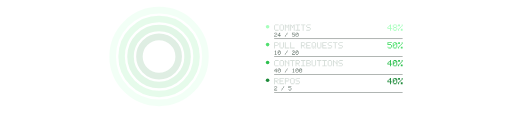
t = 0.00 s
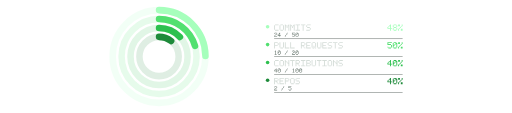
t = 0.36 s
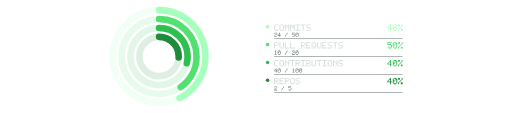
t = 0.73 s
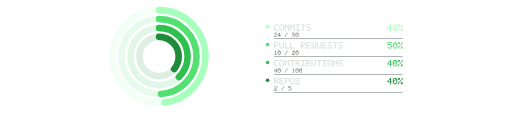
t = 1.20 s
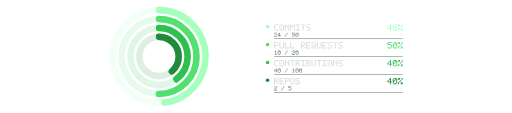
t = 1.46 s
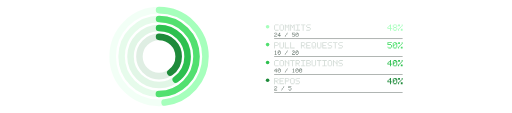
t = 1.95 s

The animated SVG that drew these frames (rendered in a browser with its animation timeline set to each time). Animation: 4 SMIL elements (animate=4); one cycle of 1.95 s.

<svg xmlns="http://www.w3.org/2000/svg" width="860" height="190" viewBox="0 0 860 190" role="img" aria-label="activity rings"><title>activity rings</title><g transform="translate(-24 0)"><circle cx="291" cy="95" r="78" fill="none" stroke="#a6ffbc" stroke-opacity="0.14" stroke-width="11"/><circle cx="291" cy="95" r="78" fill="none" stroke="#a6ffbc" stroke-width="11" stroke-linecap="round" stroke-dasharray="490.09" stroke-dashoffset="254.85" transform="rotate(-90 291 95)"><animate attributeName="stroke-dashoffset" from="490.09" to="254.85" dur="1.2s" calcMode="spline" keySplines="0.25 0.1 0.25 1" keyTimes="0;1" fill="freeze"/></circle><circle cx="291" cy="95" r="63" fill="none" stroke="#52e070" stroke-opacity="0.14" stroke-width="11"/><circle cx="291" cy="95" r="63" fill="none" stroke="#52e070" stroke-width="11" stroke-linecap="round" stroke-dasharray="395.84" stroke-dashoffset="197.92" transform="rotate(-90 291 95)"><animate attributeName="stroke-dashoffset" from="395.84" to="197.92" dur="1.45s" calcMode="spline" keySplines="0.25 0.1 0.25 1" keyTimes="0;1" fill="freeze"/></circle><circle cx="291" cy="95" r="48" fill="none" stroke="#2dc04f" stroke-opacity="0.14" stroke-width="11"/><circle cx="291" cy="95" r="48" fill="none" stroke="#2dc04f" stroke-width="11" stroke-linecap="round" stroke-dasharray="301.59" stroke-dashoffset="180.95" transform="rotate(-90 291 95)"><animate attributeName="stroke-dashoffset" from="301.59" to="180.95" dur="1.7s" calcMode="spline" keySplines="0.25 0.1 0.25 1" keyTimes="0;1" fill="freeze"/></circle><circle cx="291" cy="95" r="33" fill="none" stroke="#1e8a3a" stroke-opacity="0.14" stroke-width="11"/><circle cx="291" cy="95" r="33" fill="none" stroke="#1e8a3a" stroke-width="11" stroke-linecap="round" stroke-dasharray="207.35" stroke-dashoffset="124.41" transform="rotate(-90 291 95)"><animate attributeName="stroke-dashoffset" from="207.35" to="124.41" dur="1.95s" calcMode="spline" keySplines="0.25 0.1 0.25 1" keyTimes="0;1" fill="freeze"/></circle></g><g transform="translate(24 0)"><circle cx="425.5" cy="45" r="3" fill="#a6ffbc"/><path fill="#d5ddd8" d="M438 41h1.5v1.5h-1.5zM439.5 41h1.5v1.5h-1.5zM441 41h1.5v1.5h-1.5zM442.5 41h1.5v1.5h-1.5zM436.5 42.5h1.5v1.5h-1.5zM436.5 44h1.5v1.5h-1.5zM436.5 45.5h1.5v1.5h-1.5zM436.5 47h1.5v1.5h-1.5zM436.5 48.5h1.5v1.5h-1.5zM438 50h1.5v1.5h-1.5zM439.5 50h1.5v1.5h-1.5zM441 50h1.5v1.5h-1.5zM442.5 50h1.5v1.5h-1.5zM447 41h1.5v1.5h-1.5zM448.5 41h1.5v1.5h-1.5zM450 41h1.5v1.5h-1.5zM445.5 42.5h1.5v1.5h-1.5zM451.5 42.5h1.5v1.5h-1.5zM445.5 44h1.5v1.5h-1.5zM451.5 44h1.5v1.5h-1.5zM445.5 45.5h1.5v1.5h-1.5zM451.5 45.5h1.5v1.5h-1.5zM445.5 47h1.5v1.5h-1.5zM451.5 47h1.5v1.5h-1.5zM445.5 48.5h1.5v1.5h-1.5zM451.5 48.5h1.5v1.5h-1.5zM447 50h1.5v1.5h-1.5zM448.5 50h1.5v1.5h-1.5zM450 50h1.5v1.5h-1.5zM454.5 41h1.5v1.5h-1.5zM460.5 41h1.5v1.5h-1.5zM454.5 42.5h1.5v1.5h-1.5zM456 42.5h1.5v1.5h-1.5zM459 42.5h1.5v1.5h-1.5zM460.5 42.5h1.5v1.5h-1.5zM454.5 44h1.5v1.5h-1.5zM457.5 44h1.5v1.5h-1.5zM460.5 44h1.5v1.5h-1.5zM454.5 45.5h1.5v1.5h-1.5zM457.5 45.5h1.5v1.5h-1.5zM460.5 45.5h1.5v1.5h-1.5zM454.5 47h1.5v1.5h-1.5zM460.5 47h1.5v1.5h-1.5zM454.5 48.5h1.5v1.5h-1.5zM460.5 48.5h1.5v1.5h-1.5zM454.5 50h1.5v1.5h-1.5zM460.5 50h1.5v1.5h-1.5zM463.5 41h1.5v1.5h-1.5zM469.5 41h1.5v1.5h-1.5zM463.5 42.5h1.5v1.5h-1.5zM465 42.5h1.5v1.5h-1.5zM468 42.5h1.5v1.5h-1.5zM469.5 42.5h1.5v1.5h-1.5zM463.5 44h1.5v1.5h-1.5zM466.5 44h1.5v1.5h-1.5zM469.5 44h1.5v1.5h-1.5zM463.5 45.5h1.5v1.5h-1.5zM466.5 45.5h1.5v1.5h-1.5zM469.5 45.5h1.5v1.5h-1.5zM463.5 47h1.5v1.5h-1.5zM469.5 47h1.5v1.5h-1.5zM463.5 48.5h1.5v1.5h-1.5zM469.5 48.5h1.5v1.5h-1.5zM463.5 50h1.5v1.5h-1.5zM469.5 50h1.5v1.5h-1.5zM472.5 41h1.5v1.5h-1.5zM474 41h1.5v1.5h-1.5zM475.5 41h1.5v1.5h-1.5zM477 41h1.5v1.5h-1.5zM478.5 41h1.5v1.5h-1.5zM475.5 42.5h1.5v1.5h-1.5zM475.5 44h1.5v1.5h-1.5zM475.5 45.5h1.5v1.5h-1.5zM475.5 47h1.5v1.5h-1.5zM475.5 48.5h1.5v1.5h-1.5zM472.5 50h1.5v1.5h-1.5zM474 50h1.5v1.5h-1.5zM475.5 50h1.5v1.5h-1.5zM477 50h1.5v1.5h-1.5zM478.5 50h1.5v1.5h-1.5zM481.5 41h1.5v1.5h-1.5zM483 41h1.5v1.5h-1.5zM484.5 41h1.5v1.5h-1.5zM486 41h1.5v1.5h-1.5zM487.5 41h1.5v1.5h-1.5zM484.5 42.5h1.5v1.5h-1.5zM484.5 44h1.5v1.5h-1.5zM484.5 45.5h1.5v1.5h-1.5zM484.5 47h1.5v1.5h-1.5zM484.5 48.5h1.5v1.5h-1.5zM484.5 50h1.5v1.5h-1.5zM492 41h1.5v1.5h-1.5zM493.5 41h1.5v1.5h-1.5zM495 41h1.5v1.5h-1.5zM496.5 41h1.5v1.5h-1.5zM490.5 42.5h1.5v1.5h-1.5zM490.5 44h1.5v1.5h-1.5zM492 45.5h1.5v1.5h-1.5zM493.5 45.5h1.5v1.5h-1.5zM495 45.5h1.5v1.5h-1.5zM496.5 47h1.5v1.5h-1.5zM496.5 48.5h1.5v1.5h-1.5zM490.5 50h1.5v1.5h-1.5zM492 50h1.5v1.5h-1.5zM493.5 50h1.5v1.5h-1.5zM495 50h1.5v1.5h-1.5z"/><path fill="#6f7d75" d="M437.5 55h1v1h-1zM438.5 55h1v1h-1zM439.5 55h1v1h-1zM436.5 56h1v1h-1zM440.5 56h1v1h-1zM440.5 57h1v1h-1zM438.5 58h1v1h-1zM439.5 58h1v1h-1zM437.5 59h1v1h-1zM436.5 60h1v1h-1zM436.5 61h1v1h-1zM437.5 61h1v1h-1zM438.5 61h1v1h-1zM439.5 61h1v1h-1zM440.5 61h1v1h-1zM445.5 55h1v1h-1zM444.5 56h1v1h-1zM445.5 56h1v1h-1zM443.5 57h1v1h-1zM445.5 57h1v1h-1zM442.5 58h1v1h-1zM445.5 58h1v1h-1zM442.5 59h1v1h-1zM443.5 59h1v1h-1zM444.5 59h1v1h-1zM445.5 59h1v1h-1zM446.5 59h1v1h-1zM445.5 60h1v1h-1zM445.5 61h1v1h-1zM458.5 55h1v1h-1zM457.5 56h1v1h-1zM457.5 57h1v1h-1zM456.5 58h1v1h-1zM455.5 59h1v1h-1zM455.5 60h1v1h-1zM454.5 61h1v1h-1zM466.5 55h1v1h-1zM467.5 55h1v1h-1zM468.5 55h1v1h-1zM469.5 55h1v1h-1zM470.5 55h1v1h-1zM466.5 56h1v1h-1zM466.5 57h1v1h-1zM467.5 57h1v1h-1zM468.5 57h1v1h-1zM469.5 57h1v1h-1zM470.5 58h1v1h-1zM470.5 59h1v1h-1zM466.5 60h1v1h-1zM470.5 60h1v1h-1zM467.5 61h1v1h-1zM468.5 61h1v1h-1zM469.5 61h1v1h-1zM473.5 55h1v1h-1zM474.5 55h1v1h-1zM475.5 55h1v1h-1zM472.5 56h1v1h-1zM475.5 56h1v1h-1zM476.5 56h1v1h-1zM472.5 57h1v1h-1zM474.5 57h1v1h-1zM476.5 57h1v1h-1zM472.5 58h1v1h-1zM473.5 58h1v1h-1zM476.5 58h1v1h-1zM472.5 59h1v1h-1zM476.5 59h1v1h-1zM472.5 60h1v1h-1zM476.5 60h1v1h-1zM473.5 61h1v1h-1zM474.5 61h1v1h-1zM475.5 61h1v1h-1z"/><path fill="#a6ffbc" d="M631.5 41h1.5v1.5h-1.5zM630 42.5h1.5v1.5h-1.5zM631.5 42.5h1.5v1.5h-1.5zM628.5 44h1.5v1.5h-1.5zM631.5 44h1.5v1.5h-1.5zM627 45.5h1.5v1.5h-1.5zM631.5 45.5h1.5v1.5h-1.5zM627 47h1.5v1.5h-1.5zM628.5 47h1.5v1.5h-1.5zM630 47h1.5v1.5h-1.5zM631.5 47h1.5v1.5h-1.5zM633 47h1.5v1.5h-1.5zM631.5 48.5h1.5v1.5h-1.5zM631.5 50h1.5v1.5h-1.5zM637.5 41h1.5v1.5h-1.5zM639 41h1.5v1.5h-1.5zM640.5 41h1.5v1.5h-1.5zM636 42.5h1.5v1.5h-1.5zM642 42.5h1.5v1.5h-1.5zM636 44h1.5v1.5h-1.5zM642 44h1.5v1.5h-1.5zM637.5 45.5h1.5v1.5h-1.5zM639 45.5h1.5v1.5h-1.5zM640.5 45.5h1.5v1.5h-1.5zM636 47h1.5v1.5h-1.5zM642 47h1.5v1.5h-1.5zM636 48.5h1.5v1.5h-1.5zM642 48.5h1.5v1.5h-1.5zM637.5 50h1.5v1.5h-1.5zM639 50h1.5v1.5h-1.5zM640.5 50h1.5v1.5h-1.5zM645 41h1.5v1.5h-1.5zM646.5 41h1.5v1.5h-1.5zM651 41h1.5v1.5h-1.5zM645 42.5h1.5v1.5h-1.5zM646.5 42.5h1.5v1.5h-1.5zM651 42.5h1.5v1.5h-1.5zM649.5 44h1.5v1.5h-1.5zM648 45.5h1.5v1.5h-1.5zM646.5 47h1.5v1.5h-1.5zM645 48.5h1.5v1.5h-1.5zM649.5 48.5h1.5v1.5h-1.5zM651 48.5h1.5v1.5h-1.5zM645 50h1.5v1.5h-1.5zM649.5 50h1.5v1.5h-1.5zM651 50h1.5v1.5h-1.5z"/><rect x="436.5" y="65" width="216" height="0.6" fill="#24302a"/><circle cx="425.5" cy="75" r="3" fill="#52e070"/><path fill="#d5ddd8" d="M436.5 71h1.5v1.5h-1.5zM438 71h1.5v1.5h-1.5zM439.5 71h1.5v1.5h-1.5zM441 71h1.5v1.5h-1.5zM436.5 72.5h1.5v1.5h-1.5zM442.5 72.5h1.5v1.5h-1.5zM436.5 74h1.5v1.5h-1.5zM442.5 74h1.5v1.5h-1.5zM436.5 75.5h1.5v1.5h-1.5zM438 75.5h1.5v1.5h-1.5zM439.5 75.5h1.5v1.5h-1.5zM441 75.5h1.5v1.5h-1.5zM436.5 77h1.5v1.5h-1.5zM436.5 78.5h1.5v1.5h-1.5zM436.5 80h1.5v1.5h-1.5zM445.5 71h1.5v1.5h-1.5zM451.5 71h1.5v1.5h-1.5zM445.5 72.5h1.5v1.5h-1.5zM451.5 72.5h1.5v1.5h-1.5zM445.5 74h1.5v1.5h-1.5zM451.5 74h1.5v1.5h-1.5zM445.5 75.5h1.5v1.5h-1.5zM451.5 75.5h1.5v1.5h-1.5zM445.5 77h1.5v1.5h-1.5zM451.5 77h1.5v1.5h-1.5zM445.5 78.5h1.5v1.5h-1.5zM451.5 78.5h1.5v1.5h-1.5zM447 80h1.5v1.5h-1.5zM448.5 80h1.5v1.5h-1.5zM450 80h1.5v1.5h-1.5zM454.5 71h1.5v1.5h-1.5zM454.5 72.5h1.5v1.5h-1.5zM454.5 74h1.5v1.5h-1.5zM454.5 75.5h1.5v1.5h-1.5zM454.5 77h1.5v1.5h-1.5zM454.5 78.5h1.5v1.5h-1.5zM454.5 80h1.5v1.5h-1.5zM456 80h1.5v1.5h-1.5zM457.5 80h1.5v1.5h-1.5zM459 80h1.5v1.5h-1.5zM460.5 80h1.5v1.5h-1.5zM463.5 71h1.5v1.5h-1.5zM463.5 72.5h1.5v1.5h-1.5zM463.5 74h1.5v1.5h-1.5zM463.5 75.5h1.5v1.5h-1.5zM463.5 77h1.5v1.5h-1.5zM463.5 78.5h1.5v1.5h-1.5zM463.5 80h1.5v1.5h-1.5zM465 80h1.5v1.5h-1.5zM466.5 80h1.5v1.5h-1.5zM468 80h1.5v1.5h-1.5zM469.5 80h1.5v1.5h-1.5zM481.5 71h1.5v1.5h-1.5zM483 71h1.5v1.5h-1.5zM484.5 71h1.5v1.5h-1.5zM486 71h1.5v1.5h-1.5zM481.5 72.5h1.5v1.5h-1.5zM487.5 72.5h1.5v1.5h-1.5zM481.5 74h1.5v1.5h-1.5zM487.5 74h1.5v1.5h-1.5zM481.5 75.5h1.5v1.5h-1.5zM483 75.5h1.5v1.5h-1.5zM484.5 75.5h1.5v1.5h-1.5zM486 75.5h1.5v1.5h-1.5zM481.5 77h1.5v1.5h-1.5zM484.5 77h1.5v1.5h-1.5zM481.5 78.5h1.5v1.5h-1.5zM486 78.5h1.5v1.5h-1.5zM481.5 80h1.5v1.5h-1.5zM487.5 80h1.5v1.5h-1.5zM490.5 71h1.5v1.5h-1.5zM492 71h1.5v1.5h-1.5zM493.5 71h1.5v1.5h-1.5zM495 71h1.5v1.5h-1.5zM496.5 71h1.5v1.5h-1.5zM490.5 72.5h1.5v1.5h-1.5zM490.5 74h1.5v1.5h-1.5zM490.5 75.5h1.5v1.5h-1.5zM492 75.5h1.5v1.5h-1.5zM493.5 75.5h1.5v1.5h-1.5zM495 75.5h1.5v1.5h-1.5zM490.5 77h1.5v1.5h-1.5zM490.5 78.5h1.5v1.5h-1.5zM490.5 80h1.5v1.5h-1.5zM492 80h1.5v1.5h-1.5zM493.5 80h1.5v1.5h-1.5zM495 80h1.5v1.5h-1.5zM496.5 80h1.5v1.5h-1.5zM501 71h1.5v1.5h-1.5zM502.5 71h1.5v1.5h-1.5zM504 71h1.5v1.5h-1.5zM499.5 72.5h1.5v1.5h-1.5zM505.5 72.5h1.5v1.5h-1.5zM499.5 74h1.5v1.5h-1.5zM505.5 74h1.5v1.5h-1.5zM499.5 75.5h1.5v1.5h-1.5zM505.5 75.5h1.5v1.5h-1.5zM499.5 77h1.5v1.5h-1.5zM502.5 77h1.5v1.5h-1.5zM505.5 77h1.5v1.5h-1.5zM499.5 78.5h1.5v1.5h-1.5zM504 78.5h1.5v1.5h-1.5zM501 80h1.5v1.5h-1.5zM502.5 80h1.5v1.5h-1.5zM505.5 80h1.5v1.5h-1.5zM508.5 71h1.5v1.5h-1.5zM514.5 71h1.5v1.5h-1.5zM508.5 72.5h1.5v1.5h-1.5zM514.5 72.5h1.5v1.5h-1.5zM508.5 74h1.5v1.5h-1.5zM514.5 74h1.5v1.5h-1.5zM508.5 75.5h1.5v1.5h-1.5zM514.5 75.5h1.5v1.5h-1.5zM508.5 77h1.5v1.5h-1.5zM514.5 77h1.5v1.5h-1.5zM508.5 78.5h1.5v1.5h-1.5zM514.5 78.5h1.5v1.5h-1.5zM510 80h1.5v1.5h-1.5zM511.5 80h1.5v1.5h-1.5zM513 80h1.5v1.5h-1.5zM517.5 71h1.5v1.5h-1.5zM519 71h1.5v1.5h-1.5zM520.5 71h1.5v1.5h-1.5zM522 71h1.5v1.5h-1.5zM523.5 71h1.5v1.5h-1.5zM517.5 72.5h1.5v1.5h-1.5zM517.5 74h1.5v1.5h-1.5zM517.5 75.5h1.5v1.5h-1.5zM519 75.5h1.5v1.5h-1.5zM520.5 75.5h1.5v1.5h-1.5zM522 75.5h1.5v1.5h-1.5zM517.5 77h1.5v1.5h-1.5zM517.5 78.5h1.5v1.5h-1.5zM517.5 80h1.5v1.5h-1.5zM519 80h1.5v1.5h-1.5zM520.5 80h1.5v1.5h-1.5zM522 80h1.5v1.5h-1.5zM523.5 80h1.5v1.5h-1.5zM528 71h1.5v1.5h-1.5zM529.5 71h1.5v1.5h-1.5zM531 71h1.5v1.5h-1.5zM532.5 71h1.5v1.5h-1.5zM526.5 72.5h1.5v1.5h-1.5zM526.5 74h1.5v1.5h-1.5zM528 75.5h1.5v1.5h-1.5zM529.5 75.5h1.5v1.5h-1.5zM531 75.5h1.5v1.5h-1.5zM532.5 77h1.5v1.5h-1.5zM532.5 78.5h1.5v1.5h-1.5zM526.5 80h1.5v1.5h-1.5zM528 80h1.5v1.5h-1.5zM529.5 80h1.5v1.5h-1.5zM531 80h1.5v1.5h-1.5zM535.5 71h1.5v1.5h-1.5zM537 71h1.5v1.5h-1.5zM538.5 71h1.5v1.5h-1.5zM540 71h1.5v1.5h-1.5zM541.5 71h1.5v1.5h-1.5zM538.5 72.5h1.5v1.5h-1.5zM538.5 74h1.5v1.5h-1.5zM538.5 75.5h1.5v1.5h-1.5zM538.5 77h1.5v1.5h-1.5zM538.5 78.5h1.5v1.5h-1.5zM538.5 80h1.5v1.5h-1.5zM546 71h1.5v1.5h-1.5zM547.5 71h1.5v1.5h-1.5zM549 71h1.5v1.5h-1.5zM550.5 71h1.5v1.5h-1.5zM544.5 72.5h1.5v1.5h-1.5zM544.5 74h1.5v1.5h-1.5zM546 75.5h1.5v1.5h-1.5zM547.5 75.5h1.5v1.5h-1.5zM549 75.5h1.5v1.5h-1.5zM550.5 77h1.5v1.5h-1.5zM550.5 78.5h1.5v1.5h-1.5zM544.5 80h1.5v1.5h-1.5zM546 80h1.5v1.5h-1.5zM547.5 80h1.5v1.5h-1.5zM549 80h1.5v1.5h-1.5z"/><path fill="#6f7d75" d="M438.5 85h1v1h-1zM437.5 86h1v1h-1zM438.5 86h1v1h-1zM438.5 87h1v1h-1zM438.5 88h1v1h-1zM438.5 89h1v1h-1zM438.5 90h1v1h-1zM437.5 91h1v1h-1zM438.5 91h1v1h-1zM439.5 91h1v1h-1zM443.5 85h1v1h-1zM444.5 85h1v1h-1zM445.5 85h1v1h-1zM442.5 86h1v1h-1zM445.5 86h1v1h-1zM446.5 86h1v1h-1zM442.5 87h1v1h-1zM444.5 87h1v1h-1zM446.5 87h1v1h-1zM442.5 88h1v1h-1zM443.5 88h1v1h-1zM446.5 88h1v1h-1zM442.5 89h1v1h-1zM446.5 89h1v1h-1zM442.5 90h1v1h-1zM446.5 90h1v1h-1zM443.5 91h1v1h-1zM444.5 91h1v1h-1zM445.5 91h1v1h-1zM458.5 85h1v1h-1zM457.5 86h1v1h-1zM457.5 87h1v1h-1zM456.5 88h1v1h-1zM455.5 89h1v1h-1zM455.5 90h1v1h-1zM454.5 91h1v1h-1zM467.5 85h1v1h-1zM468.5 85h1v1h-1zM469.5 85h1v1h-1zM466.5 86h1v1h-1zM470.5 86h1v1h-1zM470.5 87h1v1h-1zM468.5 88h1v1h-1zM469.5 88h1v1h-1zM467.5 89h1v1h-1zM466.5 90h1v1h-1zM466.5 91h1v1h-1zM467.5 91h1v1h-1zM468.5 91h1v1h-1zM469.5 91h1v1h-1zM470.5 91h1v1h-1zM473.5 85h1v1h-1zM474.5 85h1v1h-1zM475.5 85h1v1h-1zM472.5 86h1v1h-1zM475.5 86h1v1h-1zM476.5 86h1v1h-1zM472.5 87h1v1h-1zM474.5 87h1v1h-1zM476.5 87h1v1h-1zM472.5 88h1v1h-1zM473.5 88h1v1h-1zM476.5 88h1v1h-1zM472.5 89h1v1h-1zM476.5 89h1v1h-1zM472.5 90h1v1h-1zM476.5 90h1v1h-1zM473.5 91h1v1h-1zM474.5 91h1v1h-1zM475.5 91h1v1h-1z"/><path fill="#52e070" d="M627 71h1.5v1.5h-1.5zM628.5 71h1.5v1.5h-1.5zM630 71h1.5v1.5h-1.5zM631.5 71h1.5v1.5h-1.5zM633 71h1.5v1.5h-1.5zM627 72.5h1.5v1.5h-1.5zM627 74h1.5v1.5h-1.5zM628.5 74h1.5v1.5h-1.5zM630 74h1.5v1.5h-1.5zM631.5 74h1.5v1.5h-1.5zM633 75.5h1.5v1.5h-1.5zM633 77h1.5v1.5h-1.5zM627 78.5h1.5v1.5h-1.5zM633 78.5h1.5v1.5h-1.5zM628.5 80h1.5v1.5h-1.5zM630 80h1.5v1.5h-1.5zM631.5 80h1.5v1.5h-1.5zM637.5 71h1.5v1.5h-1.5zM639 71h1.5v1.5h-1.5zM640.5 71h1.5v1.5h-1.5zM636 72.5h1.5v1.5h-1.5zM640.5 72.5h1.5v1.5h-1.5zM642 72.5h1.5v1.5h-1.5zM636 74h1.5v1.5h-1.5zM639 74h1.5v1.5h-1.5zM642 74h1.5v1.5h-1.5zM636 75.5h1.5v1.5h-1.5zM637.5 75.5h1.5v1.5h-1.5zM642 75.5h1.5v1.5h-1.5zM636 77h1.5v1.5h-1.5zM642 77h1.5v1.5h-1.5zM636 78.5h1.5v1.5h-1.5zM642 78.5h1.5v1.5h-1.5zM637.5 80h1.5v1.5h-1.5zM639 80h1.5v1.5h-1.5zM640.5 80h1.5v1.5h-1.5zM645 71h1.5v1.5h-1.5zM646.5 71h1.5v1.5h-1.5zM651 71h1.5v1.5h-1.5zM645 72.5h1.5v1.5h-1.5zM646.5 72.5h1.5v1.5h-1.5zM651 72.5h1.5v1.5h-1.5zM649.5 74h1.5v1.5h-1.5zM648 75.5h1.5v1.5h-1.5zM646.5 77h1.5v1.5h-1.5zM645 78.5h1.5v1.5h-1.5zM649.5 78.5h1.5v1.5h-1.5zM651 78.5h1.5v1.5h-1.5zM645 80h1.5v1.5h-1.5zM649.5 80h1.5v1.5h-1.5zM651 80h1.5v1.5h-1.5z"/><rect x="436.5" y="95" width="216" height="0.6" fill="#24302a"/><circle cx="425.5" cy="105" r="3" fill="#2dc04f"/><path fill="#d5ddd8" d="M438 101h1.5v1.5h-1.5zM439.5 101h1.5v1.5h-1.5zM441 101h1.5v1.5h-1.5zM442.5 101h1.5v1.5h-1.5zM436.5 102.5h1.5v1.5h-1.5zM436.5 104h1.5v1.5h-1.5zM436.5 105.5h1.5v1.5h-1.5zM436.5 107h1.5v1.5h-1.5zM436.5 108.5h1.5v1.5h-1.5zM438 110h1.5v1.5h-1.5zM439.5 110h1.5v1.5h-1.5zM441 110h1.5v1.5h-1.5zM442.5 110h1.5v1.5h-1.5zM447 101h1.5v1.5h-1.5zM448.5 101h1.5v1.5h-1.5zM450 101h1.5v1.5h-1.5zM445.5 102.5h1.5v1.5h-1.5zM451.5 102.5h1.5v1.5h-1.5zM445.5 104h1.5v1.5h-1.5zM451.5 104h1.5v1.5h-1.5zM445.5 105.5h1.5v1.5h-1.5zM451.5 105.5h1.5v1.5h-1.5zM445.5 107h1.5v1.5h-1.5zM451.5 107h1.5v1.5h-1.5zM445.5 108.5h1.5v1.5h-1.5zM451.5 108.5h1.5v1.5h-1.5zM447 110h1.5v1.5h-1.5zM448.5 110h1.5v1.5h-1.5zM450 110h1.5v1.5h-1.5zM454.5 101h1.5v1.5h-1.5zM460.5 101h1.5v1.5h-1.5zM454.5 102.5h1.5v1.5h-1.5zM456 102.5h1.5v1.5h-1.5zM460.5 102.5h1.5v1.5h-1.5zM454.5 104h1.5v1.5h-1.5zM457.5 104h1.5v1.5h-1.5zM460.5 104h1.5v1.5h-1.5zM454.5 105.5h1.5v1.5h-1.5zM459 105.5h1.5v1.5h-1.5zM460.5 105.5h1.5v1.5h-1.5zM454.5 107h1.5v1.5h-1.5zM460.5 107h1.5v1.5h-1.5zM454.5 108.5h1.5v1.5h-1.5zM460.5 108.5h1.5v1.5h-1.5zM454.5 110h1.5v1.5h-1.5zM460.5 110h1.5v1.5h-1.5zM463.5 101h1.5v1.5h-1.5zM465 101h1.5v1.5h-1.5zM466.5 101h1.5v1.5h-1.5zM468 101h1.5v1.5h-1.5zM469.5 101h1.5v1.5h-1.5zM466.5 102.5h1.5v1.5h-1.5zM466.5 104h1.5v1.5h-1.5zM466.5 105.5h1.5v1.5h-1.5zM466.5 107h1.5v1.5h-1.5zM466.5 108.5h1.5v1.5h-1.5zM466.5 110h1.5v1.5h-1.5zM472.5 101h1.5v1.5h-1.5zM474 101h1.5v1.5h-1.5zM475.5 101h1.5v1.5h-1.5zM477 101h1.5v1.5h-1.5zM472.5 102.5h1.5v1.5h-1.5zM478.5 102.5h1.5v1.5h-1.5zM472.5 104h1.5v1.5h-1.5zM478.5 104h1.5v1.5h-1.5zM472.5 105.5h1.5v1.5h-1.5zM474 105.5h1.5v1.5h-1.5zM475.5 105.5h1.5v1.5h-1.5zM477 105.5h1.5v1.5h-1.5zM472.5 107h1.5v1.5h-1.5zM475.5 107h1.5v1.5h-1.5zM472.5 108.5h1.5v1.5h-1.5zM477 108.5h1.5v1.5h-1.5zM472.5 110h1.5v1.5h-1.5zM478.5 110h1.5v1.5h-1.5zM481.5 101h1.5v1.5h-1.5zM483 101h1.5v1.5h-1.5zM484.5 101h1.5v1.5h-1.5zM486 101h1.5v1.5h-1.5zM487.5 101h1.5v1.5h-1.5zM484.5 102.5h1.5v1.5h-1.5zM484.5 104h1.5v1.5h-1.5zM484.5 105.5h1.5v1.5h-1.5zM484.5 107h1.5v1.5h-1.5zM484.5 108.5h1.5v1.5h-1.5zM481.5 110h1.5v1.5h-1.5zM483 110h1.5v1.5h-1.5zM484.5 110h1.5v1.5h-1.5zM486 110h1.5v1.5h-1.5zM487.5 110h1.5v1.5h-1.5zM490.5 101h1.5v1.5h-1.5zM492 101h1.5v1.5h-1.5zM493.5 101h1.5v1.5h-1.5zM495 101h1.5v1.5h-1.5zM490.5 102.5h1.5v1.5h-1.5zM496.5 102.5h1.5v1.5h-1.5zM490.5 104h1.5v1.5h-1.5zM496.5 104h1.5v1.5h-1.5zM490.5 105.5h1.5v1.5h-1.5zM492 105.5h1.5v1.5h-1.5zM493.5 105.5h1.5v1.5h-1.5zM495 105.5h1.5v1.5h-1.5zM490.5 107h1.5v1.5h-1.5zM496.5 107h1.5v1.5h-1.5zM490.5 108.5h1.5v1.5h-1.5zM496.5 108.5h1.5v1.5h-1.5zM490.5 110h1.5v1.5h-1.5zM492 110h1.5v1.5h-1.5zM493.5 110h1.5v1.5h-1.5zM495 110h1.5v1.5h-1.5zM499.5 101h1.5v1.5h-1.5zM505.5 101h1.5v1.5h-1.5zM499.5 102.5h1.5v1.5h-1.5zM505.5 102.5h1.5v1.5h-1.5zM499.5 104h1.5v1.5h-1.5zM505.5 104h1.5v1.5h-1.5zM499.5 105.5h1.5v1.5h-1.5zM505.5 105.5h1.5v1.5h-1.5zM499.5 107h1.5v1.5h-1.5zM505.5 107h1.5v1.5h-1.5zM499.5 108.5h1.5v1.5h-1.5zM505.5 108.5h1.5v1.5h-1.5zM501 110h1.5v1.5h-1.5zM502.5 110h1.5v1.5h-1.5zM504 110h1.5v1.5h-1.5zM508.5 101h1.5v1.5h-1.5zM510 101h1.5v1.5h-1.5zM511.5 101h1.5v1.5h-1.5zM513 101h1.5v1.5h-1.5zM514.5 101h1.5v1.5h-1.5zM511.5 102.5h1.5v1.5h-1.5zM511.5 104h1.5v1.5h-1.5zM511.5 105.5h1.5v1.5h-1.5zM511.5 107h1.5v1.5h-1.5zM511.5 108.5h1.5v1.5h-1.5zM511.5 110h1.5v1.5h-1.5zM517.5 101h1.5v1.5h-1.5zM519 101h1.5v1.5h-1.5zM520.5 101h1.5v1.5h-1.5zM522 101h1.5v1.5h-1.5zM523.5 101h1.5v1.5h-1.5zM520.5 102.5h1.5v1.5h-1.5zM520.5 104h1.5v1.5h-1.5zM520.5 105.5h1.5v1.5h-1.5zM520.5 107h1.5v1.5h-1.5zM520.5 108.5h1.5v1.5h-1.5zM517.5 110h1.5v1.5h-1.5zM519 110h1.5v1.5h-1.5zM520.5 110h1.5v1.5h-1.5zM522 110h1.5v1.5h-1.5zM523.5 110h1.5v1.5h-1.5zM528 101h1.5v1.5h-1.5zM529.5 101h1.5v1.5h-1.5zM531 101h1.5v1.5h-1.5zM526.5 102.5h1.5v1.5h-1.5zM532.5 102.5h1.5v1.5h-1.5zM526.5 104h1.5v1.5h-1.5zM532.5 104h1.5v1.5h-1.5zM526.5 105.5h1.5v1.5h-1.5zM532.5 105.5h1.5v1.5h-1.5zM526.5 107h1.5v1.5h-1.5zM532.5 107h1.5v1.5h-1.5zM526.5 108.5h1.5v1.5h-1.5zM532.5 108.5h1.5v1.5h-1.5zM528 110h1.5v1.5h-1.5zM529.5 110h1.5v1.5h-1.5zM531 110h1.5v1.5h-1.5zM535.5 101h1.5v1.5h-1.5zM541.5 101h1.5v1.5h-1.5zM535.5 102.5h1.5v1.5h-1.5zM537 102.5h1.5v1.5h-1.5zM541.5 102.5h1.5v1.5h-1.5zM535.5 104h1.5v1.5h-1.5zM538.5 104h1.5v1.5h-1.5zM541.5 104h1.5v1.5h-1.5zM535.5 105.5h1.5v1.5h-1.5zM540 105.5h1.5v1.5h-1.5zM541.5 105.5h1.5v1.5h-1.5zM535.5 107h1.5v1.5h-1.5zM541.5 107h1.5v1.5h-1.5zM535.5 108.5h1.5v1.5h-1.5zM541.5 108.5h1.5v1.5h-1.5zM535.5 110h1.5v1.5h-1.5zM541.5 110h1.5v1.5h-1.5zM546 101h1.5v1.5h-1.5zM547.5 101h1.5v1.5h-1.5zM549 101h1.5v1.5h-1.5zM550.5 101h1.5v1.5h-1.5zM544.5 102.5h1.5v1.5h-1.5zM544.5 104h1.5v1.5h-1.5zM546 105.5h1.5v1.5h-1.5zM547.5 105.5h1.5v1.5h-1.5zM549 105.5h1.5v1.5h-1.5zM550.5 107h1.5v1.5h-1.5zM550.5 108.5h1.5v1.5h-1.5zM544.5 110h1.5v1.5h-1.5zM546 110h1.5v1.5h-1.5zM547.5 110h1.5v1.5h-1.5zM549 110h1.5v1.5h-1.5z"/><path fill="#6f7d75" d="M439.5 115h1v1h-1zM438.5 116h1v1h-1zM439.5 116h1v1h-1zM437.5 117h1v1h-1zM439.5 117h1v1h-1zM436.5 118h1v1h-1zM439.5 118h1v1h-1zM436.5 119h1v1h-1zM437.5 119h1v1h-1zM438.5 119h1v1h-1zM439.5 119h1v1h-1zM440.5 119h1v1h-1zM439.5 120h1v1h-1zM439.5 121h1v1h-1zM443.5 115h1v1h-1zM444.5 115h1v1h-1zM445.5 115h1v1h-1zM442.5 116h1v1h-1zM445.5 116h1v1h-1zM446.5 116h1v1h-1zM442.5 117h1v1h-1zM444.5 117h1v1h-1zM446.5 117h1v1h-1zM442.5 118h1v1h-1zM443.5 118h1v1h-1zM446.5 118h1v1h-1zM442.5 119h1v1h-1zM446.5 119h1v1h-1zM442.5 120h1v1h-1zM446.5 120h1v1h-1zM443.5 121h1v1h-1zM444.5 121h1v1h-1zM445.5 121h1v1h-1zM458.5 115h1v1h-1zM457.5 116h1v1h-1zM457.5 117h1v1h-1zM456.5 118h1v1h-1zM455.5 119h1v1h-1zM455.5 120h1v1h-1zM454.5 121h1v1h-1zM468.5 115h1v1h-1zM467.5 116h1v1h-1zM468.5 116h1v1h-1zM468.5 117h1v1h-1zM468.5 118h1v1h-1zM468.5 119h1v1h-1zM468.5 120h1v1h-1zM467.5 121h1v1h-1zM468.5 121h1v1h-1zM469.5 121h1v1h-1zM473.5 115h1v1h-1zM474.5 115h1v1h-1zM475.5 115h1v1h-1zM472.5 116h1v1h-1zM475.5 116h1v1h-1zM476.5 116h1v1h-1zM472.5 117h1v1h-1zM474.5 117h1v1h-1zM476.5 117h1v1h-1zM472.5 118h1v1h-1zM473.5 118h1v1h-1zM476.5 118h1v1h-1zM472.5 119h1v1h-1zM476.5 119h1v1h-1zM472.5 120h1v1h-1zM476.5 120h1v1h-1zM473.5 121h1v1h-1zM474.5 121h1v1h-1zM475.5 121h1v1h-1zM479.5 115h1v1h-1zM480.5 115h1v1h-1zM481.5 115h1v1h-1zM478.5 116h1v1h-1zM481.5 116h1v1h-1zM482.5 116h1v1h-1zM478.5 117h1v1h-1zM480.5 117h1v1h-1zM482.5 117h1v1h-1zM478.5 118h1v1h-1zM479.5 118h1v1h-1zM482.5 118h1v1h-1zM478.5 119h1v1h-1zM482.5 119h1v1h-1zM478.5 120h1v1h-1zM482.5 120h1v1h-1zM479.5 121h1v1h-1zM480.5 121h1v1h-1zM481.5 121h1v1h-1z"/><path fill="#2dc04f" d="M631.5 101h1.5v1.5h-1.5zM630 102.5h1.5v1.5h-1.5zM631.5 102.5h1.5v1.5h-1.5zM628.5 104h1.5v1.5h-1.5zM631.5 104h1.5v1.5h-1.5zM627 105.5h1.5v1.5h-1.5zM631.5 105.5h1.5v1.5h-1.5zM627 107h1.5v1.5h-1.5zM628.5 107h1.5v1.5h-1.5zM630 107h1.5v1.5h-1.5zM631.5 107h1.5v1.5h-1.5zM633 107h1.5v1.5h-1.5zM631.5 108.5h1.5v1.5h-1.5zM631.5 110h1.5v1.5h-1.5zM637.5 101h1.5v1.5h-1.5zM639 101h1.5v1.5h-1.5zM640.5 101h1.5v1.5h-1.5zM636 102.5h1.5v1.5h-1.5zM640.5 102.5h1.5v1.5h-1.5zM642 102.5h1.5v1.5h-1.5zM636 104h1.5v1.5h-1.5zM639 104h1.5v1.5h-1.5zM642 104h1.5v1.5h-1.5zM636 105.5h1.5v1.5h-1.5zM637.5 105.5h1.5v1.5h-1.5zM642 105.5h1.5v1.5h-1.5zM636 107h1.5v1.5h-1.5zM642 107h1.5v1.5h-1.5zM636 108.5h1.5v1.5h-1.5zM642 108.5h1.5v1.5h-1.5zM637.5 110h1.5v1.5h-1.5zM639 110h1.5v1.5h-1.5zM640.5 110h1.5v1.5h-1.5zM645 101h1.5v1.5h-1.5zM646.5 101h1.5v1.5h-1.5zM651 101h1.5v1.5h-1.5zM645 102.5h1.5v1.5h-1.5zM646.5 102.5h1.5v1.5h-1.5zM651 102.5h1.5v1.5h-1.5zM649.5 104h1.5v1.5h-1.5zM648 105.5h1.5v1.5h-1.5zM646.5 107h1.5v1.5h-1.5zM645 108.5h1.5v1.5h-1.5zM649.5 108.5h1.5v1.5h-1.5zM651 108.5h1.5v1.5h-1.5zM645 110h1.5v1.5h-1.5zM649.5 110h1.5v1.5h-1.5zM651 110h1.5v1.5h-1.5z"/><rect x="436.5" y="125" width="216" height="0.6" fill="#24302a"/><circle cx="425.5" cy="135" r="3" fill="#1e8a3a"/><path fill="#d5ddd8" d="M436.5 131h1.5v1.5h-1.5zM438 131h1.5v1.5h-1.5zM439.5 131h1.5v1.5h-1.5zM441 131h1.5v1.5h-1.5zM436.5 132.5h1.5v1.5h-1.5zM442.5 132.5h1.5v1.5h-1.5zM436.5 134h1.5v1.5h-1.5zM442.5 134h1.5v1.5h-1.5zM436.5 135.5h1.5v1.5h-1.5zM438 135.5h1.5v1.5h-1.5zM439.5 135.5h1.5v1.5h-1.5zM441 135.5h1.5v1.5h-1.5zM436.5 137h1.5v1.5h-1.5zM439.5 137h1.5v1.5h-1.5zM436.5 138.5h1.5v1.5h-1.5zM441 138.5h1.5v1.5h-1.5zM436.5 140h1.5v1.5h-1.5zM442.5 140h1.5v1.5h-1.5zM445.5 131h1.5v1.5h-1.5zM447 131h1.5v1.5h-1.5zM448.5 131h1.5v1.5h-1.5zM450 131h1.5v1.5h-1.5zM451.5 131h1.5v1.5h-1.5zM445.5 132.5h1.5v1.5h-1.5zM445.5 134h1.5v1.5h-1.5zM445.5 135.5h1.5v1.5h-1.5zM447 135.5h1.5v1.5h-1.5zM448.5 135.5h1.5v1.5h-1.5zM450 135.5h1.5v1.5h-1.5zM445.5 137h1.5v1.5h-1.5zM445.5 138.5h1.5v1.5h-1.5zM445.5 140h1.5v1.5h-1.5zM447 140h1.5v1.5h-1.5zM448.5 140h1.5v1.5h-1.5zM450 140h1.5v1.5h-1.5zM451.5 140h1.5v1.5h-1.5zM454.5 131h1.5v1.5h-1.5zM456 131h1.5v1.5h-1.5zM457.5 131h1.5v1.5h-1.5zM459 131h1.5v1.5h-1.5zM454.5 132.5h1.5v1.5h-1.5zM460.5 132.5h1.5v1.5h-1.5zM454.5 134h1.5v1.5h-1.5zM460.5 134h1.5v1.5h-1.5zM454.5 135.5h1.5v1.5h-1.5zM456 135.5h1.5v1.5h-1.5zM457.5 135.5h1.5v1.5h-1.5zM459 135.5h1.5v1.5h-1.5zM454.5 137h1.5v1.5h-1.5zM454.5 138.5h1.5v1.5h-1.5zM454.5 140h1.5v1.5h-1.5zM465 131h1.5v1.5h-1.5zM466.5 131h1.5v1.5h-1.5zM468 131h1.5v1.5h-1.5zM463.5 132.5h1.5v1.5h-1.5zM469.5 132.5h1.5v1.5h-1.5zM463.5 134h1.5v1.5h-1.5zM469.5 134h1.5v1.5h-1.5zM463.5 135.5h1.5v1.5h-1.5zM469.5 135.5h1.5v1.5h-1.5zM463.5 137h1.5v1.5h-1.5zM469.5 137h1.5v1.5h-1.5zM463.5 138.5h1.5v1.5h-1.5zM469.5 138.5h1.5v1.5h-1.5zM465 140h1.5v1.5h-1.5zM466.5 140h1.5v1.5h-1.5zM468 140h1.5v1.5h-1.5zM474 131h1.5v1.5h-1.5zM475.5 131h1.5v1.5h-1.5zM477 131h1.5v1.5h-1.5zM478.5 131h1.5v1.5h-1.5zM472.5 132.5h1.5v1.5h-1.5zM472.5 134h1.5v1.5h-1.5zM474 135.5h1.5v1.5h-1.5zM475.5 135.5h1.5v1.5h-1.5zM477 135.5h1.5v1.5h-1.5zM478.5 137h1.5v1.5h-1.5zM478.5 138.5h1.5v1.5h-1.5zM472.5 140h1.5v1.5h-1.5zM474 140h1.5v1.5h-1.5zM475.5 140h1.5v1.5h-1.5zM477 140h1.5v1.5h-1.5z"/><path fill="#6f7d75" d="M437.5 145h1v1h-1zM438.5 145h1v1h-1zM439.5 145h1v1h-1zM436.5 146h1v1h-1zM440.5 146h1v1h-1zM440.5 147h1v1h-1zM438.5 148h1v1h-1zM439.5 148h1v1h-1zM437.5 149h1v1h-1zM436.5 150h1v1h-1zM436.5 151h1v1h-1zM437.5 151h1v1h-1zM438.5 151h1v1h-1zM439.5 151h1v1h-1zM440.5 151h1v1h-1zM452.5 145h1v1h-1zM451.5 146h1v1h-1zM451.5 147h1v1h-1zM450.5 148h1v1h-1zM449.5 149h1v1h-1zM449.5 150h1v1h-1zM448.5 151h1v1h-1zM460.5 145h1v1h-1zM461.5 145h1v1h-1zM462.5 145h1v1h-1zM463.5 145h1v1h-1zM464.5 145h1v1h-1zM460.5 146h1v1h-1zM460.5 147h1v1h-1zM461.5 147h1v1h-1zM462.5 147h1v1h-1zM463.5 147h1v1h-1zM464.5 148h1v1h-1zM464.5 149h1v1h-1zM460.5 150h1v1h-1zM464.5 150h1v1h-1zM461.5 151h1v1h-1zM462.5 151h1v1h-1zM463.5 151h1v1h-1z"/><path fill="#1e8a3a" d="M631.5 131h1.5v1.5h-1.5zM630 132.5h1.5v1.5h-1.5zM631.5 132.5h1.5v1.5h-1.5zM628.5 134h1.5v1.5h-1.5zM631.5 134h1.5v1.5h-1.5zM627 135.5h1.5v1.5h-1.5zM631.5 135.5h1.5v1.5h-1.5zM627 137h1.5v1.5h-1.5zM628.5 137h1.5v1.5h-1.5zM630 137h1.5v1.5h-1.5zM631.5 137h1.5v1.5h-1.5zM633 137h1.5v1.5h-1.5zM631.5 138.5h1.5v1.5h-1.5zM631.5 140h1.5v1.5h-1.5zM637.5 131h1.5v1.5h-1.5zM639 131h1.5v1.5h-1.5zM640.5 131h1.5v1.5h-1.5zM636 132.5h1.5v1.5h-1.5zM640.5 132.5h1.5v1.5h-1.5zM642 132.5h1.5v1.5h-1.5zM636 134h1.5v1.5h-1.5zM639 134h1.5v1.5h-1.5zM642 134h1.5v1.5h-1.5zM636 135.5h1.5v1.5h-1.5zM637.5 135.5h1.5v1.5h-1.5zM642 135.5h1.5v1.5h-1.5zM636 137h1.5v1.5h-1.5zM642 137h1.5v1.5h-1.5zM636 138.5h1.5v1.5h-1.5zM642 138.5h1.5v1.5h-1.5zM637.5 140h1.5v1.5h-1.5zM639 140h1.5v1.5h-1.5zM640.5 140h1.5v1.5h-1.5zM645 131h1.5v1.5h-1.5zM646.5 131h1.5v1.5h-1.5zM651 131h1.5v1.5h-1.5zM645 132.5h1.5v1.5h-1.5zM646.5 132.5h1.5v1.5h-1.5zM651 132.5h1.5v1.5h-1.5zM649.5 134h1.5v1.5h-1.5zM648 135.5h1.5v1.5h-1.5zM646.5 137h1.5v1.5h-1.5zM645 138.5h1.5v1.5h-1.5zM649.5 138.5h1.5v1.5h-1.5zM651 138.5h1.5v1.5h-1.5zM645 140h1.5v1.5h-1.5zM649.5 140h1.5v1.5h-1.5zM651 140h1.5v1.5h-1.5z"/><rect x="436.5" y="155" width="216" height="0.6" fill="#24302a"/></g></svg>
